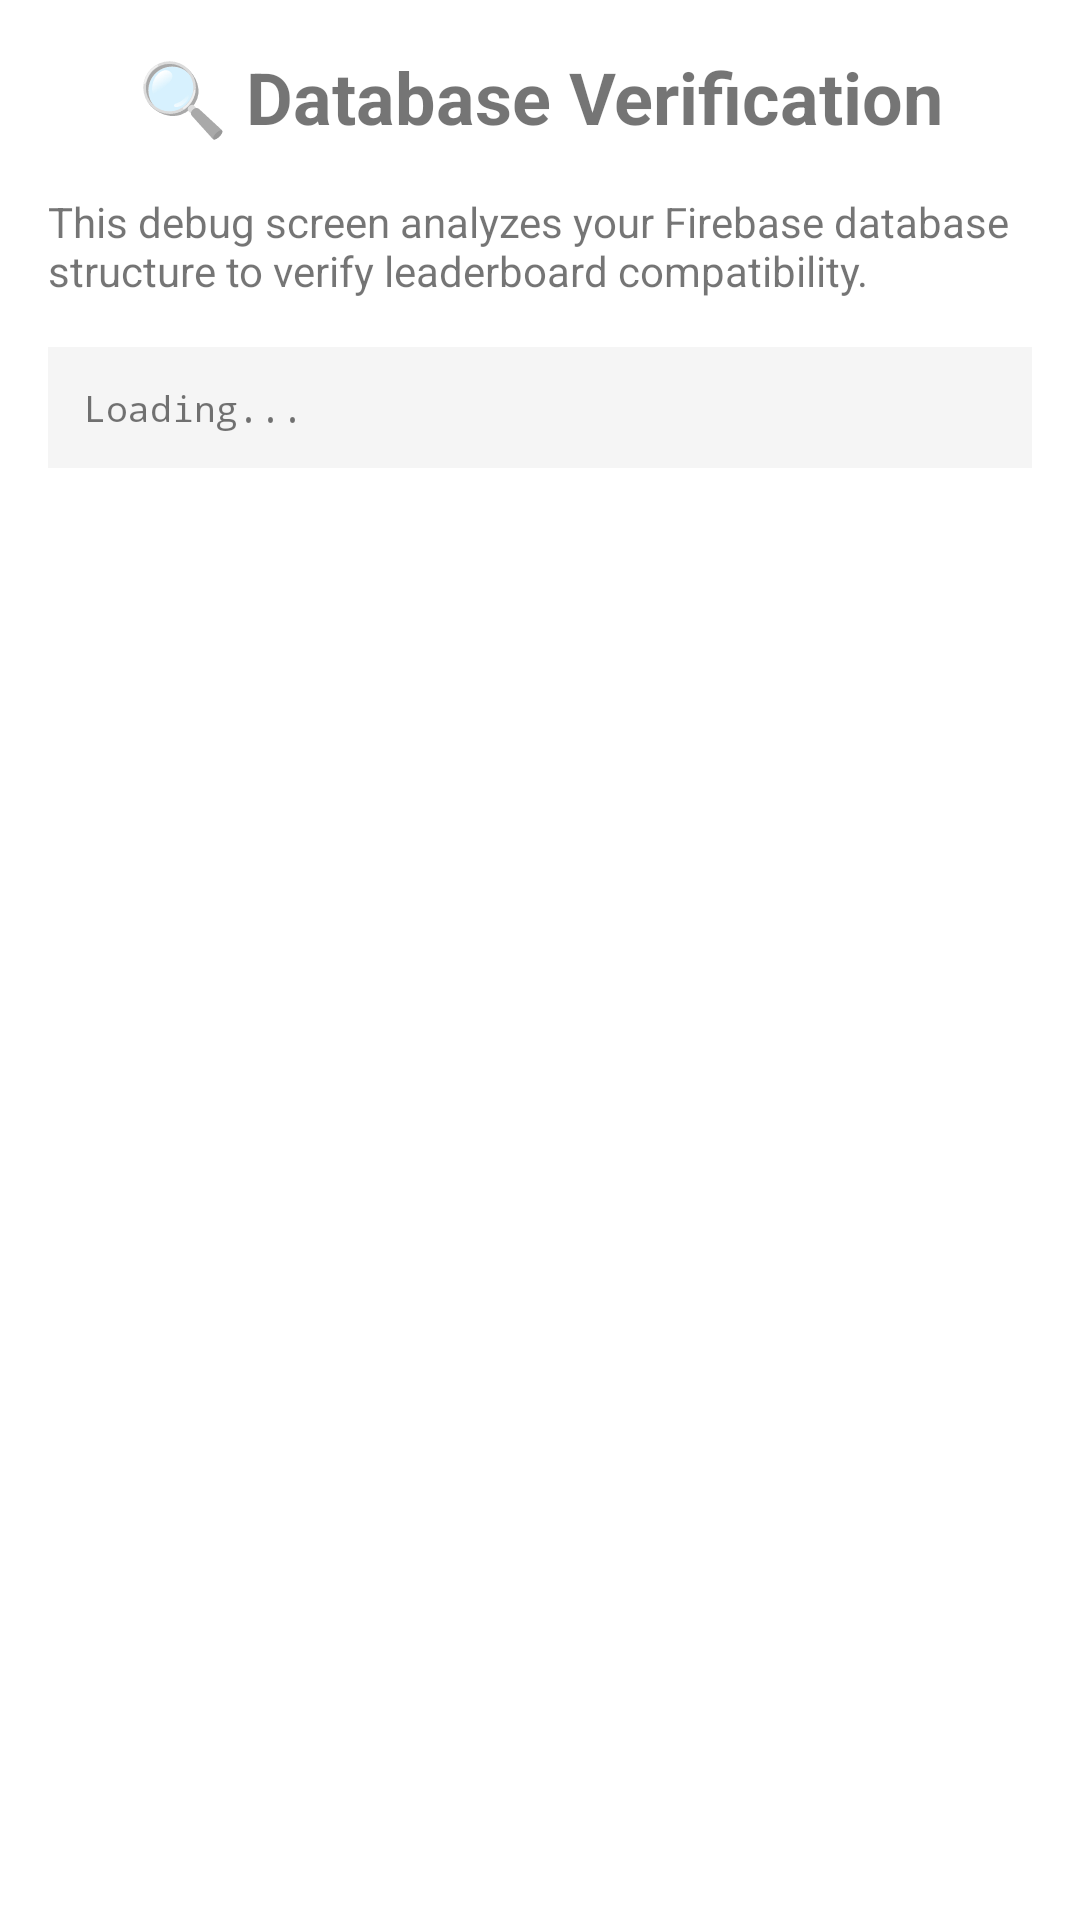

Write the Android layout XML for this screen, with the resource values it uses.
<!-- AndroidManifest.xml: application theme Theme.QRCallBox -->
<!-- res/layout/activity_database_verification.xml -->
<?xml version="1.0" encoding="utf-8"?>
<ScrollView xmlns:android="http://schemas.android.com/apk/res/android"
    android:layout_width="match_parent"
    android:layout_height="match_parent"
    android:padding="16dp">

    <LinearLayout
        android:layout_width="match_parent"
        android:layout_height="wrap_content"
        android:orientation="vertical">

        <TextView
            android:layout_width="match_parent"
            android:layout_height="wrap_content"
            android:text="🔍 Database Verification"
            android:textSize="24sp"
            android:textStyle="bold"
            android:layout_marginBottom="16dp"
            android:gravity="center" />

        <TextView
            android:layout_width="match_parent"
            android:layout_height="wrap_content"
            android:text="This debug screen analyzes your Firebase database structure to verify leaderboard compatibility."
            android:textSize="14sp"
            android:layout_marginBottom="16dp" />

        <TextView
            android:id="@+id/resultTextView"
            android:layout_width="match_parent"
            android:layout_height="wrap_content"
            android:text="Loading..."
            android:textSize="12sp"
            android:fontFamily="monospace"
            android:background="#f5f5f5"
            android:padding="12dp" />

    </LinearLayout>

</ScrollView>
<!-- resources referenced by this layout -->
<resources>
  <style name="Theme.QRCallBox" parent="Theme.MaterialComponents.DayNight.NoActionBar">
          
          <item name="colorPrimary">@color/purple_500</item>
          <item name="colorPrimaryVariant">@color/purple_700</item>
          <item name="colorOnPrimary">@color/white</item>
          
          <item name="colorSecondary">@color/teal_200</item>
          <item name="colorSecondaryVariant">@color/teal_700</item>
          <item name="colorOnSecondary">@color/black</item>
          
          <item name="android:statusBarColor">?attr/colorPrimaryVariant</item>
          
      </style>
  <!-- not gathered from this repository: default colours our renderer supplied (Android Studio template values) -->
  <color name="purple_500">#FF6200EE</color>
  <color name="purple_700">#FF3700B3</color>
  <color name="teal_200">#FF03DAC5</color>
  <color name="teal_700">#FF018786</color>
  <color name="black">#FF000000</color>
  <color name="white">#FFFFFFFF</color>
</resources>
